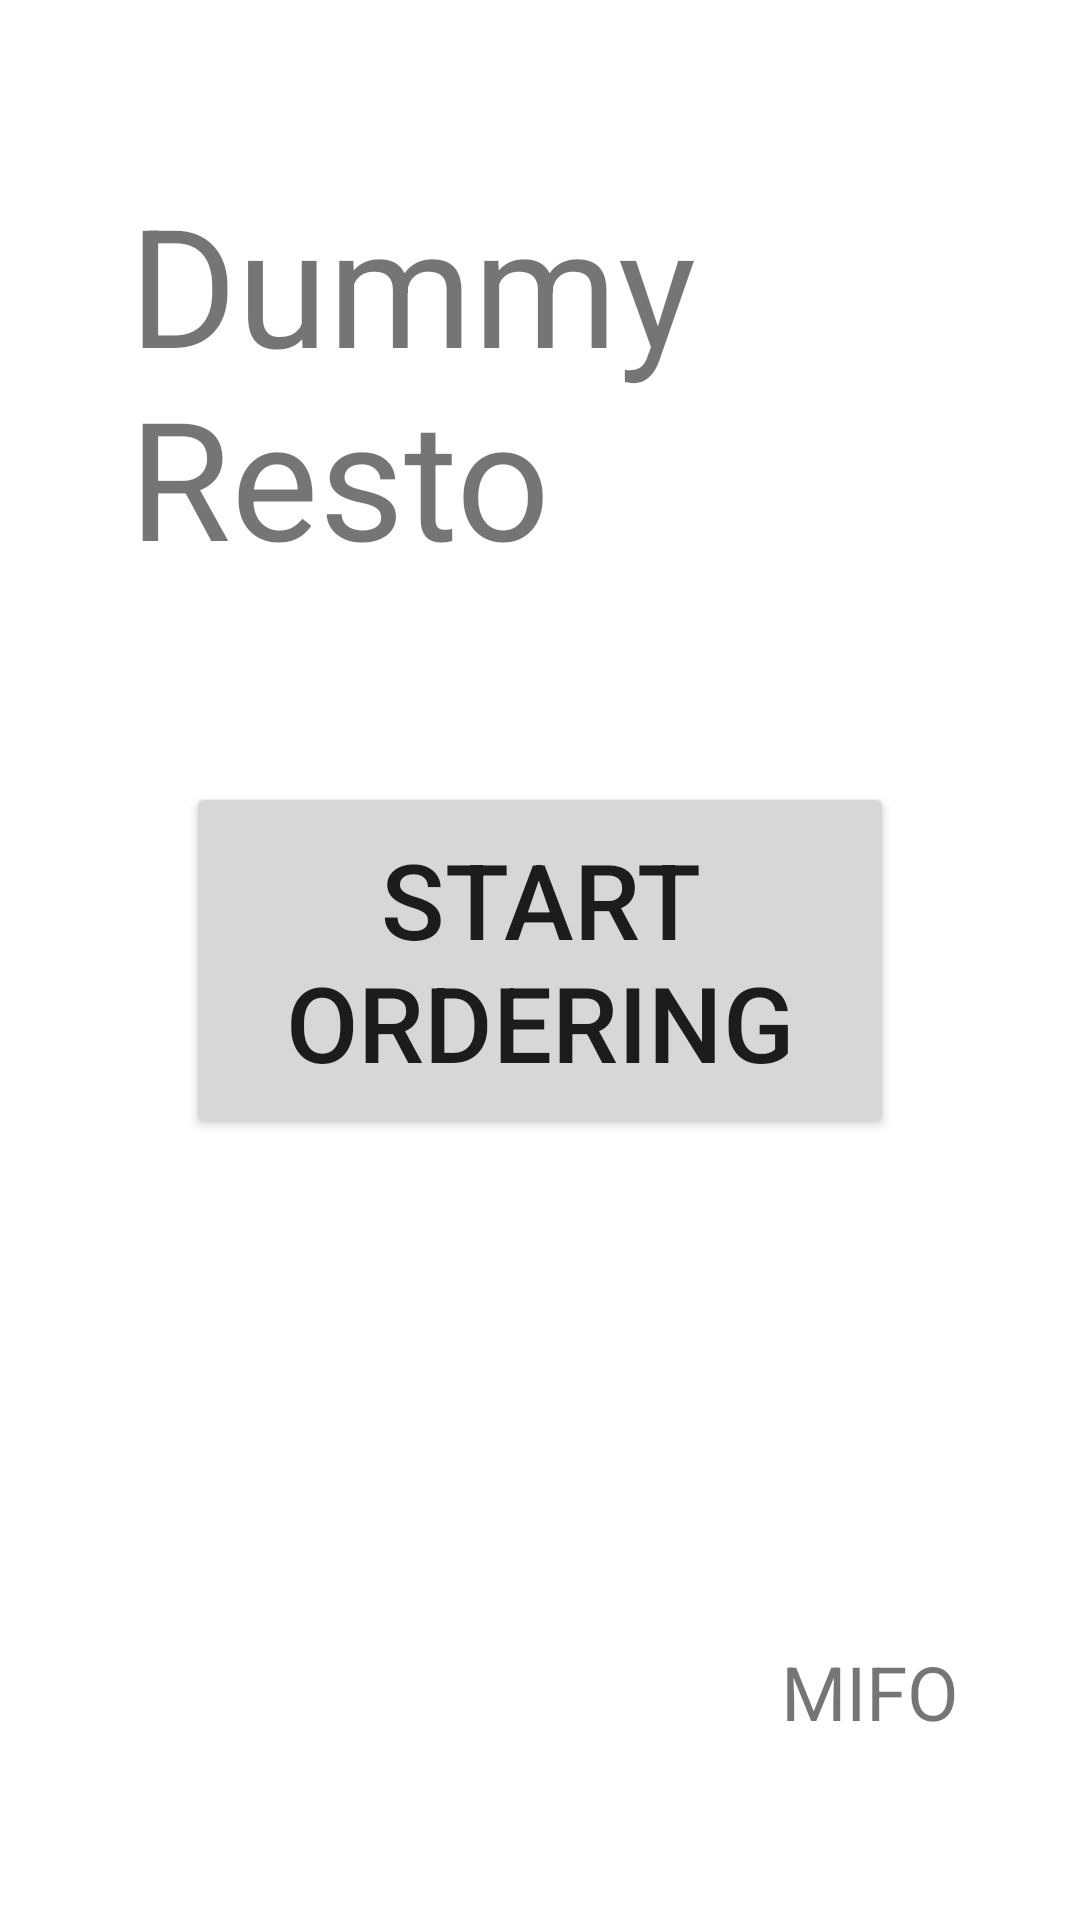

Write the Android layout XML for this screen, with the resource values it uses.
<!-- AndroidManifest.xml: application theme Theme.MIFO -->
<!-- res/layout/activity_main.xml -->
<?xml version="1.0" encoding="utf-8"?>
<androidx.constraintlayout.widget.ConstraintLayout xmlns:android="http://schemas.android.com/apk/res/android"
    xmlns:app="http://schemas.android.com/apk/res-auto"
    xmlns:tools="http://schemas.android.com/tools"
    android:layout_width="match_parent"
    android:layout_height="match_parent"
    tools:context=".MainActivity">

    <TextView
        android:id="@+id/textView2"
        android:layout_width="260dp"
        android:layout_height="146dp"
        android:text="Dummy Resto"
        android:textSize="55sp"
        app:layout_constraintBottom_toBottomOf="parent"
        app:layout_constraintEnd_toEndOf="parent"
        app:layout_constraintHorizontal_bias="0.43"
        app:layout_constraintStart_toStartOf="parent"
        app:layout_constraintTop_toTopOf="parent"
        app:layout_constraintVertical_bias="0.117" />

    <TextView
        android:id="@+id/textView"
        android:layout_width="86dp"
        android:layout_height="45dp"
        android:layout_marginBottom="48dp"
        android:text="MIFO"
        android:textSize="25sp"
        app:layout_constraintBottom_toBottomOf="parent"
        app:layout_constraintEnd_toEndOf="parent"
        app:layout_constraintHorizontal_bias="0.95"
        app:layout_constraintStart_toStartOf="parent" />

    <Button
        android:id="@+id/button"
        android:layout_width="236dp"
        android:layout_height="119dp"
        android:text="Start Ordering"
        android:textSize="35sp"
        app:layout_constraintBottom_toBottomOf="parent"
        app:layout_constraintEnd_toEndOf="parent"
        app:layout_constraintStart_toStartOf="parent"
        app:layout_constraintTop_toTopOf="parent" />

</androidx.constraintlayout.widget.ConstraintLayout>
<!-- resources referenced by this layout -->
<resources>
  <style name="Theme.MIFO" parent="Theme.MaterialComponents.DayNight.DarkActionBar">
          
          <item name="colorPrimary">@color/purple_500</item>
          <item name="colorPrimaryVariant">@color/purple_700</item>
          <item name="colorOnPrimary">@color/white</item>
          
          <item name="colorSecondary">@color/teal_200</item>
          <item name="colorSecondaryVariant">@color/teal_700</item>
          <item name="colorOnSecondary">@color/black</item>
          
          <item name="android:statusBarColor">?attr/colorPrimaryVariant</item>
          
      </style>
  <!-- not gathered from this repository: default colours our renderer supplied (Android Studio template values) -->
  <color name="purple_500">#FF6200EE</color>
  <color name="purple_700">#FF3700B3</color>
  <color name="teal_200">#FF03DAC5</color>
  <color name="teal_700">#FF018786</color>
  <color name="black">#FF000000</color>
  <color name="white">#FFFFFFFF</color>
</resources>
